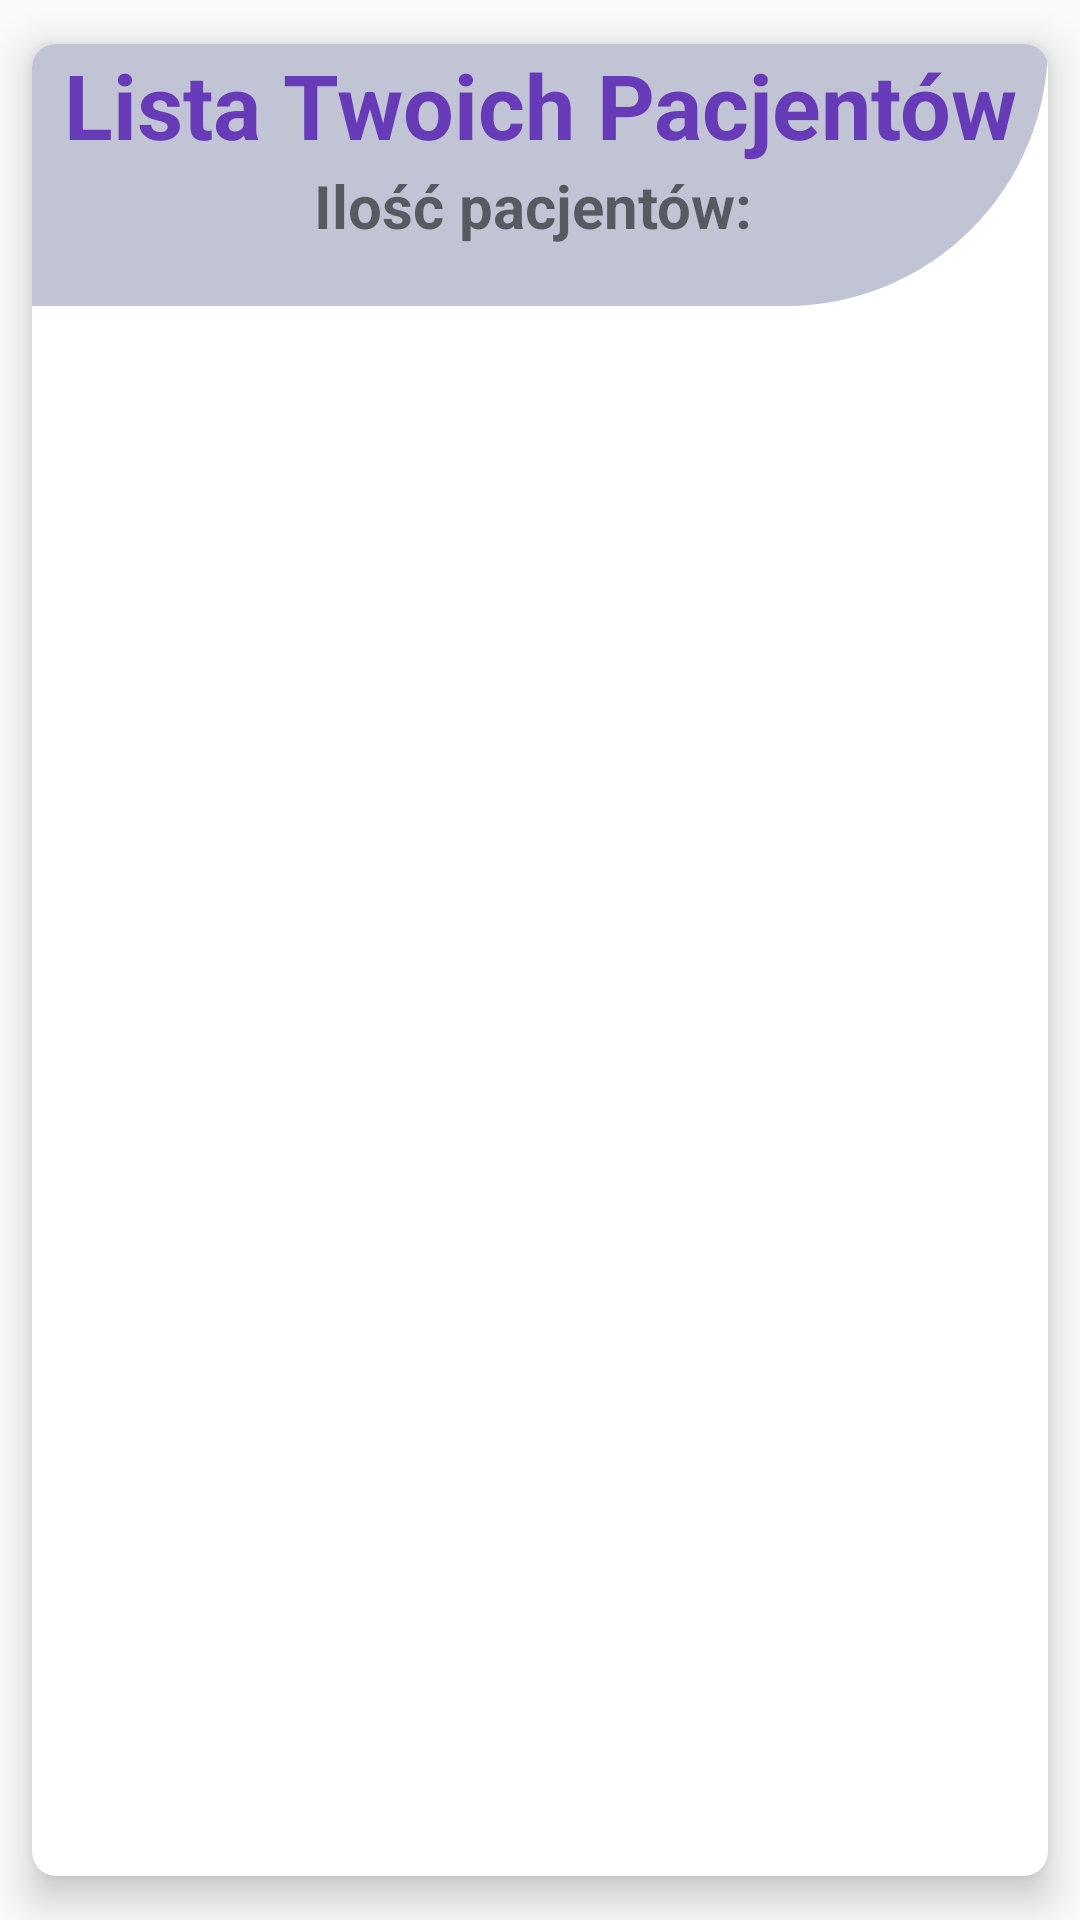

Reconstruct the res/layout file that produces this screen, plus the resources it refers to.
<!-- AndroidManifest.xml: application theme Theme.AppCompat.Light -->
<!-- res/layout/fragment_patients.xml -->
<?xml version="1.0" encoding="utf-8"?>
<LinearLayout
    xmlns:android="http://schemas.android.com/apk/res/android"
    xmlns:tools="http://schemas.android.com/tools"
    android:layout_width="match_parent"
    android:layout_height="match_parent"
    xmlns:app="http://schemas.android.com/apk/res-auto"
    tools:context=".fragments.PatientsFragment"
    android:orientation="vertical">

    <androidx.cardview.widget.CardView
        android:id="@+id/card"
        android:layout_width="match_parent"
        android:layout_height="match_parent"
        android:layout_gravity="top"
        app:cardCornerRadius="8dp"
        app:cardElevation="8dp"
        app:cardUseCompatPadding="true"
        app:strokeWidth="20dp">

        <LinearLayout
            android:layout_width="match_parent"
            android:layout_height="wrap_content"
            android:layout_gravity="top"
            android:orientation="vertical"
            tools:ignore="UseCompoundDrawables"
            android:background="@drawable/cut_card_background">

    <TextView
        android:layout_marginTop="@dimen/fab_margin"
        android:layout_width="match_parent"
        android:layout_height="wrap_content"
        android:text="Lista Twoich Pacjentów"
        android:textSize="30sp"
        android:textStyle="bold"
        android:textAlignment="center"
        android:textColor="@color/md_deep_purple_500"/>

    <TextView
        android:id="@+id/countPatients"
        android:layout_width="match_parent"
        android:layout_height="wrap_content"
        android:text="Ilość pacjentów: "
        android:textSize="20sp"
        android:textStyle="bold"
        android:textAlignment="center"/>


    <androidx.recyclerview.widget.RecyclerView
        android:background="@color/white"
        android:layout_margin="10dp"
        android:id="@+id/mainRecyclerView"
        android:layout_width="match_parent"
        android:layout_height="wrap_content"
        tools:listitem="@layout/list_patients" />

        </LinearLayout>

    </androidx.cardview.widget.CardView>

</LinearLayout>
<!-- res/layout/list_patients.xml (included above) -->
<?xml version="1.0" encoding="utf-8"?>
<androidx.cardview.widget.CardView
    xmlns:android="http://schemas.android.com/apk/res/android"
    xmlns:app="http://schemas.android.com/apk/res-auto"
    xmlns:tools="http://schemas.android.com/tools"
    android:layout_width="match_parent"
    android:layout_height="wrap_content"
    android:layout_margin="10dp"
    app:cardElevation="6dp">

    <LinearLayout
        android:layout_width="match_parent"
        android:layout_height="match_parent"
        android:orientation="vertical">

        <androidx.constraintlayout.widget.ConstraintLayout
            android:layout_width="match_parent"
            android:layout_height="wrap_content"
            android:orientation="horizontal">

            <TextView
                android:id="@+id/pacjent_title"
                android:layout_width="wrap_content"
                android:layout_height="match_parent"
                android:text="Imię Pacjenta"
                android:textColor="@color/md_deep_purple_500"
                android:textSize="20sp"
                android:textStyle="bold"
                app:layout_constraintBottom_toBottomOf="parent"
                app:layout_constraintEnd_toStartOf="@+id/deleteUser"
                app:layout_constraintHorizontal_bias="0.018"
                app:layout_constraintStart_toStartOf="parent"
                app:layout_constraintTop_toTopOf="parent" />

            <ImageButton
                android:id="@+id/deleteUser"
                android:layout_width="wrap_content"
                android:layout_height="match_parent"
                android:minHeight="50dp"
                android:layout_gravity="end"
                android:src="@drawable/ic_delete"
                app:layout_constraintBottom_toBottomOf="parent"
                app:layout_constraintEnd_toEndOf="parent"
                app:layout_constraintTop_toTopOf="parent"
                tools:ignore="SpeakableTextPresentCheck" />

        </androidx.constraintlayout.widget.ConstraintLayout>



        <LinearLayout
            android:layout_width="match_parent"
            android:layout_height="match_parent"
            android:orientation="horizontal">

        <TextView
            android:id="@+id/infoStatus"
            android:layout_width="wrap_content"
            android:layout_height="match_parent"
            android:text="Ilość zadań:    "
            android:textSize="15sp"
            android:layout_marginRight="@dimen/fab_margin"
            android:layout_marginLeft="@dimen/fab_margin"/>

            <TextView
                android:id="@+id/status"
                android:layout_width="wrap_content"
                android:layout_height="match_parent"
                android:layout_marginRight="@dimen/fab_margin"
                android:text=" "
                android:textSize="15sp"
                tools:ignore="SpeakableTextPresentCheck" />

            <TextView
                android:id="@+id/status_done"
                android:layout_width="wrap_content"
                android:layout_height="match_parent"
                android:drawableLeft="@drawable/ic_check_done"
                android:text="Wykonane "
                android:textSize="15sp"
                android:layout_marginRight="@dimen/fab_margin"/>

            <TextView
                android:id="@+id/status_noDone"
                android:layout_width="wrap_content"
                android:layout_height="match_parent"
                android:drawableLeft="@drawable/ic_no_check"
                android:text="Niewykonane"
                android:textSize="15sp"
                android:layout_marginRight="@dimen/fab_margin"/>




    </LinearLayout>
    </LinearLayout>

</androidx.cardview.widget.CardView>
<!-- resources referenced by this layout -->
<resources>
  <color name="md_deep_purple_500">#673AB7</color>
  <color name="white">#FFFFFFFF</color>
  <!-- drawable cut_card_background (drawable) -->
  <?xml version="1.0" encoding="utf-8"?>
  <shape xmlns:android="http://schemas.android.com/apk/res/android"
      android:shape= "rectangle">
  
      <solid android:color="#C1C4D5"/>
  
      <corners
          android:topLeftRadius="0dp"
          android:bottomLeftRadius="0dp"
          android:bottomRightRadius="400dp"
          android:topRightRadius="0dp"
        />
  
  </shape>
</resources>
